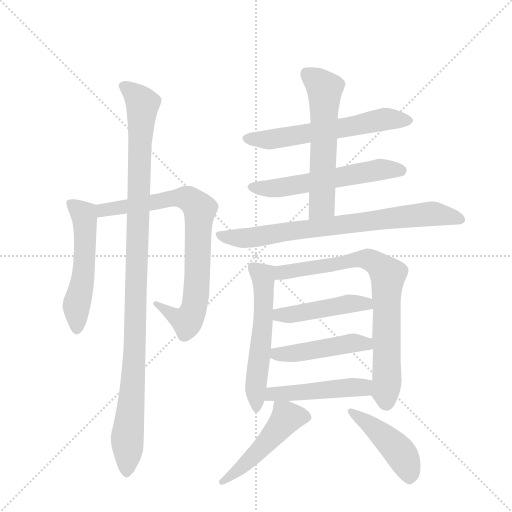
t = 0.00 s
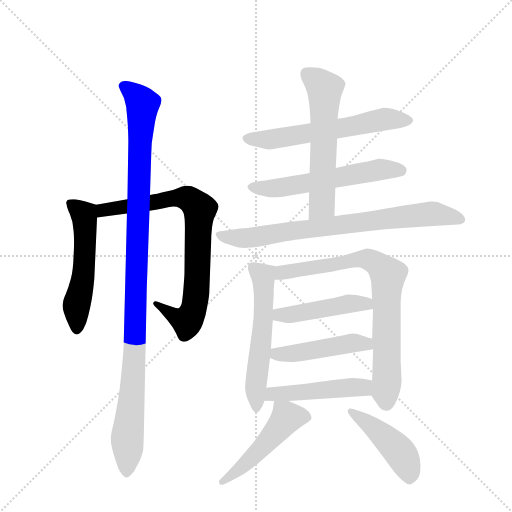
t = 2.13 s
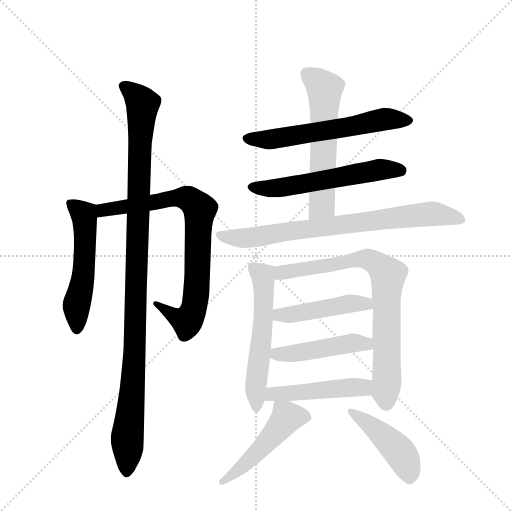
t = 4.27 s
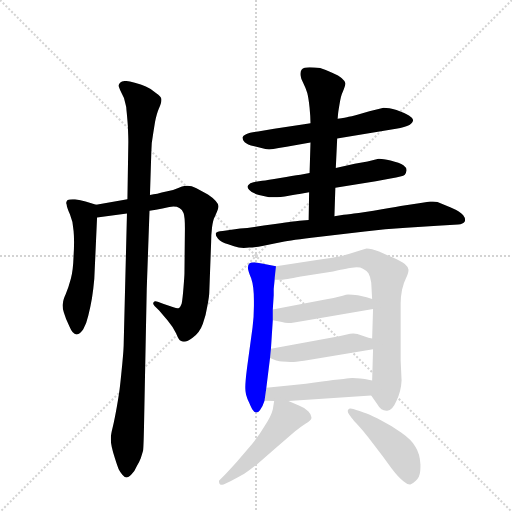
t = 6.40 s
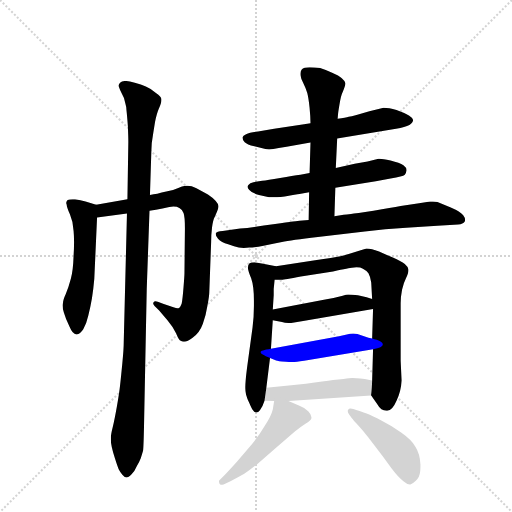
t = 8.54 s
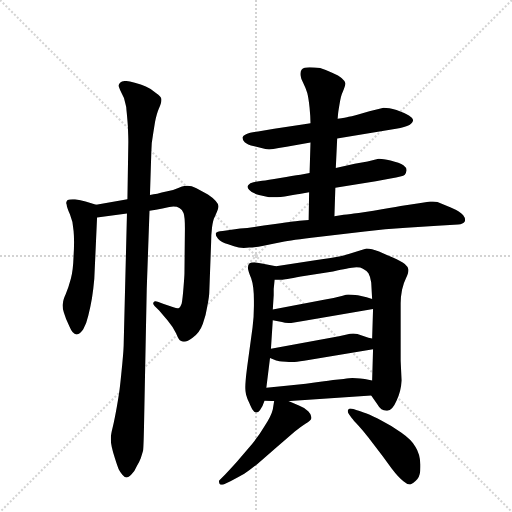
t = 10.67 s

The animated SVG that drew these frames (rendered in a browser with its animation timeline set to each time). Animation: 14 CSS @keyframes rules; one cycle of 10.67 s.

<svg version="1.1" viewBox="0 0 1024 1024" xmlns="http://www.w3.org/2000/svg">
  <g stroke="lightgray" stroke-dasharray="1,1" stroke-width="1" transform="scale(4, 4)">
    <line x1="0" y1="0" x2="256" y2="256"></line>
    <line x1="256" y1="0" x2="0" y2="256"></line>
    <line x1="128" y1="0" x2="128" y2="256"></line>
    <line x1="0" y1="128" x2="256" y2="128"></line>
  </g>
  <g transform="scale(0.92, -0.92) translate(60, -900)">
    <style type="text/css">
      
        @keyframes keyframes0 {
          from {
            stroke: blue;
            stroke-dashoffset: 548;
            stroke-width: 128;
          }
          64% {
            animation-timing-function: step-end;
            stroke: blue;
            stroke-dashoffset: 0;
            stroke-width: 128;
          }
          to {
            stroke: black;
            stroke-width: 1024;
          }
        }
        #make-me-a-hanzi-animation-0 {
          animation: keyframes0 0.6959635416666666s both;
          animation-delay: 0s;
          animation-timing-function: linear;
        }
      
        @keyframes keyframes1 {
          from {
            stroke: blue;
            stroke-dashoffset: 815;
            stroke-width: 128;
          }
          73% {
            animation-timing-function: step-end;
            stroke: blue;
            stroke-dashoffset: 0;
            stroke-width: 128;
          }
          to {
            stroke: black;
            stroke-width: 1024;
          }
        }
        #make-me-a-hanzi-animation-1 {
          animation: keyframes1 0.9132486979166666s both;
          animation-delay: 0.6959635416666666s;
          animation-timing-function: linear;
        }
      
        @keyframes keyframes2 {
          from {
            stroke: blue;
            stroke-dashoffset: 1118;
            stroke-width: 128;
          }
          78% {
            animation-timing-function: step-end;
            stroke: blue;
            stroke-dashoffset: 0;
            stroke-width: 128;
          }
          to {
            stroke: black;
            stroke-width: 1024;
          }
        }
        #make-me-a-hanzi-animation-2 {
          animation: keyframes2 1.1598307291666667s both;
          animation-delay: 1.6092122395833333s;
          animation-timing-function: linear;
        }
      
        @keyframes keyframes3 {
          from {
            stroke: blue;
            stroke-dashoffset: 611;
            stroke-width: 128;
          }
          67% {
            animation-timing-function: step-end;
            stroke: blue;
            stroke-dashoffset: 0;
            stroke-width: 128;
          }
          to {
            stroke: black;
            stroke-width: 1024;
          }
        }
        #make-me-a-hanzi-animation-3 {
          animation: keyframes3 0.7472330729166666s both;
          animation-delay: 2.76904296875s;
          animation-timing-function: linear;
        }
      
        @keyframes keyframes4 {
          from {
            stroke: blue;
            stroke-dashoffset: 587;
            stroke-width: 128;
          }
          66% {
            animation-timing-function: step-end;
            stroke: blue;
            stroke-dashoffset: 0;
            stroke-width: 128;
          }
          to {
            stroke: black;
            stroke-width: 1024;
          }
        }
        #make-me-a-hanzi-animation-4 {
          animation: keyframes4 0.7277018229166666s both;
          animation-delay: 3.5162760416666665s;
          animation-timing-function: linear;
        }
      
        @keyframes keyframes5 {
          from {
            stroke: blue;
            stroke-dashoffset: 596;
            stroke-width: 128;
          }
          66% {
            animation-timing-function: step-end;
            stroke: blue;
            stroke-dashoffset: 0;
            stroke-width: 128;
          }
          to {
            stroke: black;
            stroke-width: 1024;
          }
        }
        #make-me-a-hanzi-animation-5 {
          animation: keyframes5 0.7350260416666666s both;
          animation-delay: 4.243977864583333s;
          animation-timing-function: linear;
        }
      
        @keyframes keyframes6 {
          from {
            stroke: blue;
            stroke-dashoffset: 785;
            stroke-width: 128;
          }
          72% {
            animation-timing-function: step-end;
            stroke: blue;
            stroke-dashoffset: 0;
            stroke-width: 128;
          }
          to {
            stroke: black;
            stroke-width: 1024;
          }
        }
        #make-me-a-hanzi-animation-6 {
          animation: keyframes6 0.8888346354166666s both;
          animation-delay: 4.97900390625s;
          animation-timing-function: linear;
        }
      
        @keyframes keyframes7 {
          from {
            stroke: blue;
            stroke-dashoffset: 575;
            stroke-width: 128;
          }
          65% {
            animation-timing-function: step-end;
            stroke: blue;
            stroke-dashoffset: 0;
            stroke-width: 128;
          }
          to {
            stroke: black;
            stroke-width: 1024;
          }
        }
        #make-me-a-hanzi-animation-7 {
          animation: keyframes7 0.7179361979166666s both;
          animation-delay: 5.867838541666667s;
          animation-timing-function: linear;
        }
      
        @keyframes keyframes8 {
          from {
            stroke: blue;
            stroke-dashoffset: 796;
            stroke-width: 128;
          }
          72% {
            animation-timing-function: step-end;
            stroke: blue;
            stroke-dashoffset: 0;
            stroke-width: 128;
          }
          to {
            stroke: black;
            stroke-width: 1024;
          }
        }
        #make-me-a-hanzi-animation-8 {
          animation: keyframes8 0.8977864583333334s both;
          animation-delay: 6.585774739583334s;
          animation-timing-function: linear;
        }
      
        @keyframes keyframes9 {
          from {
            stroke: blue;
            stroke-dashoffset: 467;
            stroke-width: 128;
          }
          60% {
            animation-timing-function: step-end;
            stroke: blue;
            stroke-dashoffset: 0;
            stroke-width: 128;
          }
          to {
            stroke: black;
            stroke-width: 1024;
          }
        }
        #make-me-a-hanzi-animation-9 {
          animation: keyframes9 0.6300455729166666s both;
          animation-delay: 7.483561197916667s;
          animation-timing-function: linear;
        }
      
        @keyframes keyframes10 {
          from {
            stroke: blue;
            stroke-dashoffset: 468;
            stroke-width: 128;
          }
          60% {
            animation-timing-function: step-end;
            stroke: blue;
            stroke-dashoffset: 0;
            stroke-width: 128;
          }
          to {
            stroke: black;
            stroke-width: 1024;
          }
        }
        #make-me-a-hanzi-animation-10 {
          animation: keyframes10 0.630859375s both;
          animation-delay: 8.113606770833334s;
          animation-timing-function: linear;
        }
      
        @keyframes keyframes11 {
          from {
            stroke: blue;
            stroke-dashoffset: 484;
            stroke-width: 128;
          }
          61% {
            animation-timing-function: step-end;
            stroke: blue;
            stroke-dashoffset: 0;
            stroke-width: 128;
          }
          to {
            stroke: black;
            stroke-width: 1024;
          }
        }
        #make-me-a-hanzi-animation-11 {
          animation: keyframes11 0.6438802083333334s both;
          animation-delay: 8.744466145833334s;
          animation-timing-function: linear;
        }
      
        @keyframes keyframes12 {
          from {
            stroke: blue;
            stroke-dashoffset: 503;
            stroke-width: 128;
          }
          62% {
            animation-timing-function: step-end;
            stroke: blue;
            stroke-dashoffset: 0;
            stroke-width: 128;
          }
          to {
            stroke: black;
            stroke-width: 1024;
          }
        }
        #make-me-a-hanzi-animation-12 {
          animation: keyframes12 0.6593424479166666s both;
          animation-delay: 9.388346354166668s;
          animation-timing-function: linear;
        }
      
        @keyframes keyframes13 {
          from {
            stroke: blue;
            stroke-dashoffset: 459;
            stroke-width: 128;
          }
          60% {
            animation-timing-function: step-end;
            stroke: blue;
            stroke-dashoffset: 0;
            stroke-width: 128;
          }
          to {
            stroke: black;
            stroke-width: 1024;
          }
        }
        #make-me-a-hanzi-animation-13 {
          animation: keyframes13 0.62353515625s both;
          animation-delay: 10.047688802083334s;
          animation-timing-function: linear;
        }
      
    </style>
    
      <path d="M 149 455 L 126 462 Q 115 465 103 467 L 98 467 Q 90 467 87 465 Q 84 462 84 459 Q 84 457 85 455 Q 85 450 92 434 Q 99 418 100 398 Q 101 387 101 374 Q 101 360 100 344 Q 99 312 94 294 Q 89 275 83 261 Q 77 248 77 242 Q 76 239 76 236 Q 76 229 79 220 Q 83 206 91 190 Q 98 173 106 173 L 107 173 Q 114 173 121 184 Q 128 196 132 214 Q 137 234 140 252 Q 143 271 145 294 L 151 427 C 152 454 152 454 149 455 Z" fill="lightgray"></path>
    
      <path d="M 217 467 L 149 455 C 119 450 121 423 151 427 L 216 436 L 265 442 L 279 444 Q 293 446 308 450 Q 313 451 317 451 Q 325 451 330 448 Q 337 444 339 437 Q 342 429 342 404 L 341 306 Q 341 301 339 276 Q 337 250 335 240 Q 332 231 328 230 L 326 230 Q 323 230 317 232 L 296 239 L 283 244 Q 280 245 278 245 Q 275 245 274 243 Q 273 242 273 240 Q 273 238 276 235 L 286 225 L 304 204 Q 316 190 323 175 Q 329 160 333 159 Q 336 157 340 157 Q 348 157 358 165 Q 374 176 381 196 Q 388 216 391 236 Q 395 256 395 265 L 399 374 Q 399 390 401 406 Q 403 422 407 429 Q 415 446 415 451 L 415 452 Q 415 456 409 463 Q 404 469 392 477 L 367 491 Q 356 496 348 496 L 343 496 Q 340 496 329 492 Q 318 487 304 484 Q 290 481 282 479 Q 274 478 266 476 L 217 467 Z" fill="lightgray"></path>
    
      <path d="M 216 436 L 209 156 Q 209 142 206 111 Q 203 80 201 62 Q 199 44 194 16 Q 189 -12 185 -29 Q 181 -45 181 -51 L 181 -56 Q 181 -64 183 -72 Q 185 -82 190 -97 Q 195 -113 198 -120 Q 201 -126 206 -132 Q 211 -138 215 -138 Q 219 -138 226 -131 Q 233 -124 237 -114 Q 243 -104 246 -96 Q 249 -87 251 -80 Q 252 -74 253 -30 L 259 272 L 265 442 L 266 476 L 269 571 Q 269 589 273 610 L 277 635 Q 281 654 285 663 Q 291 676 291 682 L 291 684 Q 291 690 279 698 Q 267 708 257 712 Q 247 716 233 720 Q 219 724 213 724 Q 205 724 201 720 Q 198 717 198 714 Q 198 712 199 710 Q 201 704 205 696 Q 210 688 212 677 Q 215 667 215 660 Q 216 652 218 626 Q 219 600 219 592 L 217 467 L 216 436 Z" fill="lightgray"></path>
    
      <path d="M 673 599 L 801 620 Q 821 623 830 628 Q 838 634 838 639 Q 837 644 829 649 Q 819 655 802 661 Q 785 666 774 666 L 743 658 L 715 650 Q 703 647 698 646 Q 692 644 674 642 L 615 632 L 601 630 L 536 620 L 501 614 Q 483 612 475 608 Q 468 605 467 601 Q 467 596 472 591 Q 477 586 493 582 L 517 576 Q 520 575 525 575 Q 533 575 546 578 L 563 581 L 615 590 L 673 599 Z" fill="lightgray"></path>
    
      <path d="M 669 492 L 757 506 L 789 512 Q 816 516 820 520 Q 823 524 824 530 Q 824 536 817 541 Q 809 546 789 551 Q 772 555 765 555 L 763 555 L 739 549 L 711 544 L 670 535 L 613 524 L 593 520 Q 577 518 549 513 Q 521 508 510 507 L 491 504 Q 483 503 480 498 Q 478 496 478 494 Q 478 491 482 487 Q 488 480 503 476 L 525 471 L 530 471 Q 540 471 559 473 Q 585 477 591 478 L 612 482 L 669 492 Z" fill="lightgray"></path>
    
      <path d="M 667 430 L 669 492 L 670 535 L 673 599 L 674 642 L 675 653 Q 675 655 678 673 Q 681 692 685 700 Q 691 714 691 719 Q 690 724 683 730 Q 677 736 662 742 Q 648 748 636 752 Q 623 754 613 754 Q 600 754 596 749 Q 593 745 593 740 L 593 737 Q 594 730 599 720 Q 604 710 608 698 Q 611 686 613 666 Q 615 646 615 632 L 615 590 L 613 524 L 612 482 L 611 422 C 611 392 666 400 667 430 Z" fill="lightgray"></path>
    
      <path d="M 611 422 L 591 420 Q 589 420 538 413 Q 488 406 462 403 L 424 398 Q 411 397 409 393 L 409 391 Q 409 387 414 381 Q 421 373 436 369 Q 450 364 459 362 Q 464 361 470 361 Q 476 361 482 362 Q 493 362 513 366 Q 535 370 553 374 Q 572 378 631 385 L 733 397 Q 777 402 823 405 L 891 409 L 936 412 Q 947 413 950 418 Q 951 420 951 422 Q 951 427 947 432 Q 941 440 920 449 L 891 461 Q 887 462 881 462 L 875 462 L 851 458 L 811 452 Q 791 448 752 442 Q 712 436 703 435 Q 693 434 687 433 L 667 430 L 611 422 Z" fill="lightgray"></path>
    
      <path d="M 540 321 L 509 327 L 493 330 Q 485 330 482 327 Q 479 324 479 318 Q 479 312 486 295 Q 492 278 492 247 L 492 235 Q 492 210 489 188 L 477 100 Q 473 68 473 59 L 473 56 Q 473 50 475 42 Q 477 34 482 24 Q 487 12 490 8 Q 493 4 495 4 Q 496 3 498 3 Q 501 3 505 8 Q 511 16 515 29 L 519 57 L 527 122 L 529 142 L 533 204 L 533 227 L 535 258 L 535 272 L 537 292 C 540 321 540 321 540 321 Z" fill="lightgray"></path>
    
      <path d="M 747 40 L 761 20 Q 768 7 780 7 L 782 7 Q 793 8 802 29 Q 812 50 813 73 L 811 116 L 811 240 Q 811 255 814 270 Q 817 284 823 296 Q 828 307 828 312 L 828 314 Q 827 320 820 326 Q 812 332 794 340 L 764 353 Q 747 360 737 360 Q 731 359 712 352 Q 694 346 680 343 Q 665 340 625 334 L 540 321 C 510 316 507 292 537 292 L 553 292 Q 557 292 594 299 L 664 310 Q 701 318 705 318 Q 710 319 715 319 Q 724 319 729 316 Q 737 312 741 306 Q 745 299 747 286 L 749 250 L 751 228 L 749 164 L 751 141 L 749 73 C 748 43 746 41 747 40 Z" fill="lightgray"></path>
    
      <path d="M 533 204 L 553 200 Q 559 198 567 198 L 573 198 L 599 202 L 751 228 C 781 233 777 241 749 250 L 737 254 L 718 258 Q 705 260 697 260 Q 693 260 685 257 L 665 252 L 647 249 L 533 227 C 504 221 504 210 533 204 Z" fill="lightgray"></path>
    
      <path d="M 527 122 L 539 117 Q 540 116 553 114 Q 565 113 571 113 L 574 113 Q 581 113 601 116 L 751 141 C 781 146 778 157 749 164 L 741 166 L 717 174 Q 713 175 708 175 Q 701 175 694 173 L 677 169 L 529 142 C 499 137 499 134 527 122 Z" fill="lightgray"></path>
    
      <path d="M 567 28 L 747 40 C 777 42 778 67 749 73 L 733 76 Q 711 78 706 78 Q 701 78 687 76 L 664 74 Q 646 71 605 66 Q 563 62 519 57 C 489 54 485 30 515 29 L 536 28 L 567 28 Z" fill="lightgray"></path>
    
      <path d="M 536 28 L 533 10 Q 530 -3 516 -25 Q 503 -47 488 -65 L 455 -104 Q 437 -124 429 -132 L 417 -144 Q 416 -145 416 -147 Q 416 -148 417 -151 Q 418 -154 421 -154 Q 423 -154 426 -153 L 441 -146 Q 459 -137 471 -130 Q 483 -122 499 -109 L 542 -72 L 581 -38 Q 593 -28 604 -21 Q 616 -14 617 -9 L 617 -7 Q 617 -1 610 6 Q 602 14 591 18 L 567 28 C 539 40 538 40 536 28 Z" fill="lightgray"></path>
    
      <path d="M 708 11 Q 705 12 702 12 Q 698 12 697 9 Q 696 8 696 6 Q 696 3 699 -1 L 705 -9 Q 708 -13 718 -24 Q 728 -35 740 -50 L 772 -92 L 791 -118 Q 807 -139 817 -146 Q 825 -153 831 -153 L 832 -153 Q 838 -152 847 -142 Q 854 -134 854 -115 L 854 -110 Q 853 -86 843 -71 Q 835 -56 812 -40 Q 789 -24 769 -14 Q 750 -4 737 1 Q 723 6 716 8 L 708 11 Z" fill="lightgray"></path>
    
    
      <clipPath id="make-me-a-hanzi-clip-0">
        <path d="M 149 455 L 126 462 Q 115 465 103 467 L 98 467 Q 90 467 87 465 Q 84 462 84 459 Q 84 457 85 455 Q 85 450 92 434 Q 99 418 100 398 Q 101 387 101 374 Q 101 360 100 344 Q 99 312 94 294 Q 89 275 83 261 Q 77 248 77 242 Q 76 239 76 236 Q 76 229 79 220 Q 83 206 91 190 Q 98 173 106 173 L 107 173 Q 114 173 121 184 Q 128 196 132 214 Q 137 234 140 252 Q 143 271 145 294 L 151 427 C 152 454 152 454 149 455 Z"></path>
      </clipPath>
      <path clip-path="url(#make-me-a-hanzi-clip-0)" d="M 92 459 L 123 432 L 125 406 L 123 317 L 106 232 L 107 183" fill="none" id="make-me-a-hanzi-animation-0" stroke-dasharray="420 840" stroke-linecap="round"></path>
    
      <clipPath id="make-me-a-hanzi-clip-1">
        <path d="M 217 467 L 149 455 C 119 450 121 423 151 427 L 216 436 L 265 442 L 279 444 Q 293 446 308 450 Q 313 451 317 451 Q 325 451 330 448 Q 337 444 339 437 Q 342 429 342 404 L 341 306 Q 341 301 339 276 Q 337 250 335 240 Q 332 231 328 230 L 326 230 Q 323 230 317 232 L 296 239 L 283 244 Q 280 245 278 245 Q 275 245 274 243 Q 273 242 273 240 Q 273 238 276 235 L 286 225 L 304 204 Q 316 190 323 175 Q 329 160 333 159 Q 336 157 340 157 Q 348 157 358 165 Q 374 176 381 196 Q 388 216 391 236 Q 395 256 395 265 L 399 374 Q 399 390 401 406 Q 403 422 407 429 Q 415 446 415 451 L 415 452 Q 415 456 409 463 Q 404 469 392 477 L 367 491 Q 356 496 348 496 L 343 496 Q 340 496 329 492 Q 318 487 304 484 Q 290 481 282 479 Q 274 478 266 476 L 217 467 Z"></path>
      </clipPath>
      <path clip-path="url(#make-me-a-hanzi-clip-1)" d="M 157 434 L 172 445 L 315 469 L 346 470 L 370 452 L 374 436 L 368 274 L 359 223 L 347 202 L 337 204 L 278 240" fill="none" id="make-me-a-hanzi-animation-1" stroke-dasharray="687 1374" stroke-linecap="round"></path>
    
      <clipPath id="make-me-a-hanzi-clip-2">
        <path d="M 216 436 L 209 156 Q 209 142 206 111 Q 203 80 201 62 Q 199 44 194 16 Q 189 -12 185 -29 Q 181 -45 181 -51 L 181 -56 Q 181 -64 183 -72 Q 185 -82 190 -97 Q 195 -113 198 -120 Q 201 -126 206 -132 Q 211 -138 215 -138 Q 219 -138 226 -131 Q 233 -124 237 -114 Q 243 -104 246 -96 Q 249 -87 251 -80 Q 252 -74 253 -30 L 259 272 L 265 442 L 266 476 L 269 571 Q 269 589 273 610 L 277 635 Q 281 654 285 663 Q 291 676 291 682 L 291 684 Q 291 690 279 698 Q 267 708 257 712 Q 247 716 233 720 Q 219 724 213 724 Q 205 724 201 720 Q 198 717 198 714 Q 198 712 199 710 Q 201 704 205 696 Q 210 688 212 677 Q 215 667 215 660 Q 216 652 218 626 Q 219 600 219 592 L 217 467 L 216 436 Z"></path>
      </clipPath>
      <path clip-path="url(#make-me-a-hanzi-clip-2)" d="M 206 714 L 233 695 L 250 674 L 234 169 L 216 -127" fill="none" id="make-me-a-hanzi-animation-2" stroke-dasharray="990 1980" stroke-linecap="round"></path>
    
      <clipPath id="make-me-a-hanzi-clip-3">
        <path d="M 673 599 L 801 620 Q 821 623 830 628 Q 838 634 838 639 Q 837 644 829 649 Q 819 655 802 661 Q 785 666 774 666 L 743 658 L 715 650 Q 703 647 698 646 Q 692 644 674 642 L 615 632 L 601 630 L 536 620 L 501 614 Q 483 612 475 608 Q 468 605 467 601 Q 467 596 472 591 Q 477 586 493 582 L 517 576 Q 520 575 525 575 Q 533 575 546 578 L 563 581 L 615 590 L 673 599 Z"></path>
      </clipPath>
      <path clip-path="url(#make-me-a-hanzi-clip-3)" d="M 476 599 L 528 597 L 775 641 L 827 638" fill="none" id="make-me-a-hanzi-animation-3" stroke-dasharray="483 966" stroke-linecap="round"></path>
    
      <clipPath id="make-me-a-hanzi-clip-4">
        <path d="M 669 492 L 757 506 L 789 512 Q 816 516 820 520 Q 823 524 824 530 Q 824 536 817 541 Q 809 546 789 551 Q 772 555 765 555 L 763 555 L 739 549 L 711 544 L 670 535 L 613 524 L 593 520 Q 577 518 549 513 Q 521 508 510 507 L 491 504 Q 483 503 480 498 Q 478 496 478 494 Q 478 491 482 487 Q 488 480 503 476 L 525 471 L 530 471 Q 540 471 559 473 Q 585 477 591 478 L 612 482 L 669 492 Z"></path>
      </clipPath>
      <path clip-path="url(#make-me-a-hanzi-clip-4)" d="M 485 493 L 535 490 L 767 532 L 812 529" fill="none" id="make-me-a-hanzi-animation-4" stroke-dasharray="459 918" stroke-linecap="round"></path>
    
      <clipPath id="make-me-a-hanzi-clip-5">
        <path d="M 667 430 L 669 492 L 670 535 L 673 599 L 674 642 L 675 653 Q 675 655 678 673 Q 681 692 685 700 Q 691 714 691 719 Q 690 724 683 730 Q 677 736 662 742 Q 648 748 636 752 Q 623 754 613 754 Q 600 754 596 749 Q 593 745 593 740 L 593 737 Q 594 730 599 720 Q 604 710 608 698 Q 611 686 613 666 Q 615 646 615 632 L 615 590 L 613 524 L 612 482 L 611 422 C 611 392 666 400 667 430 Z"></path>
      </clipPath>
      <path clip-path="url(#make-me-a-hanzi-clip-5)" d="M 605 741 L 646 706 L 640 455 L 617 429" fill="none" id="make-me-a-hanzi-animation-5" stroke-dasharray="468 936" stroke-linecap="round"></path>
    
      <clipPath id="make-me-a-hanzi-clip-6">
        <path d="M 611 422 L 591 420 Q 589 420 538 413 Q 488 406 462 403 L 424 398 Q 411 397 409 393 L 409 391 Q 409 387 414 381 Q 421 373 436 369 Q 450 364 459 362 Q 464 361 470 361 Q 476 361 482 362 Q 493 362 513 366 Q 535 370 553 374 Q 572 378 631 385 L 733 397 Q 777 402 823 405 L 891 409 L 936 412 Q 947 413 950 418 Q 951 420 951 422 Q 951 427 947 432 Q 941 440 920 449 L 891 461 Q 887 462 881 462 L 875 462 L 851 458 L 811 452 Q 791 448 752 442 Q 712 436 703 435 Q 693 434 687 433 L 667 430 L 611 422 Z"></path>
      </clipPath>
      <path clip-path="url(#make-me-a-hanzi-clip-6)" d="M 418 392 L 425 386 L 474 382 L 873 435 L 940 423" fill="none" id="make-me-a-hanzi-animation-6" stroke-dasharray="657 1314" stroke-linecap="round"></path>
    
      <clipPath id="make-me-a-hanzi-clip-7">
        <path d="M 540 321 L 509 327 L 493 330 Q 485 330 482 327 Q 479 324 479 318 Q 479 312 486 295 Q 492 278 492 247 L 492 235 Q 492 210 489 188 L 477 100 Q 473 68 473 59 L 473 56 Q 473 50 475 42 Q 477 34 482 24 Q 487 12 490 8 Q 493 4 495 4 Q 496 3 498 3 Q 501 3 505 8 Q 511 16 515 29 L 519 57 L 527 122 L 529 142 L 533 204 L 533 227 L 535 258 L 535 272 L 537 292 C 540 321 540 321 540 321 Z"></path>
      </clipPath>
      <path clip-path="url(#make-me-a-hanzi-clip-7)" d="M 490 319 L 512 297 L 514 265 L 511 182 L 496 58 L 499 10" fill="none" id="make-me-a-hanzi-animation-7" stroke-dasharray="447 894" stroke-linecap="round"></path>
    
      <clipPath id="make-me-a-hanzi-clip-8">
        <path d="M 747 40 L 761 20 Q 768 7 780 7 L 782 7 Q 793 8 802 29 Q 812 50 813 73 L 811 116 L 811 240 Q 811 255 814 270 Q 817 284 823 296 Q 828 307 828 312 L 828 314 Q 827 320 820 326 Q 812 332 794 340 L 764 353 Q 747 360 737 360 Q 731 359 712 352 Q 694 346 680 343 Q 665 340 625 334 L 540 321 C 510 316 507 292 537 292 L 553 292 Q 557 292 594 299 L 664 310 Q 701 318 705 318 Q 710 319 715 319 Q 724 319 729 316 Q 737 312 741 306 Q 745 299 747 286 L 749 250 L 751 228 L 749 164 L 751 141 L 749 73 C 748 43 746 41 747 40 Z"></path>
      </clipPath>
      <path clip-path="url(#make-me-a-hanzi-clip-8)" d="M 541 299 L 554 308 L 726 337 L 748 333 L 776 311 L 783 300 L 781 21" fill="none" id="make-me-a-hanzi-animation-8" stroke-dasharray="668 1336" stroke-linecap="round"></path>
    
      <clipPath id="make-me-a-hanzi-clip-9">
        <path d="M 533 204 L 553 200 Q 559 198 567 198 L 573 198 L 599 202 L 751 228 C 781 233 777 241 749 250 L 737 254 L 718 258 Q 705 260 697 260 Q 693 260 685 257 L 665 252 L 647 249 L 533 227 C 504 221 504 210 533 204 Z"></path>
      </clipPath>
      <path clip-path="url(#make-me-a-hanzi-clip-9)" d="M 539 210 L 547 216 L 577 216 L 701 240 L 736 240 L 742 233" fill="none" id="make-me-a-hanzi-animation-9" stroke-dasharray="339 678" stroke-linecap="round"></path>
    
      <clipPath id="make-me-a-hanzi-clip-10">
        <path d="M 527 122 L 539 117 Q 540 116 553 114 Q 565 113 571 113 L 574 113 Q 581 113 601 116 L 751 141 C 781 146 778 157 749 164 L 741 166 L 717 174 Q 713 175 708 175 Q 701 175 694 173 L 677 169 L 529 142 C 499 137 499 134 527 122 Z"></path>
      </clipPath>
      <path clip-path="url(#make-me-a-hanzi-clip-10)" d="M 536 126 L 704 154 L 736 153 L 742 146" fill="none" id="make-me-a-hanzi-animation-10" stroke-dasharray="340 680" stroke-linecap="round"></path>
    
      <clipPath id="make-me-a-hanzi-clip-11">
        <path d="M 567 28 L 747 40 C 777 42 778 67 749 73 L 733 76 Q 711 78 706 78 Q 701 78 687 76 L 664 74 Q 646 71 605 66 Q 563 62 519 57 C 489 54 485 30 515 29 L 536 28 L 567 28 Z"></path>
      </clipPath>
      <path clip-path="url(#make-me-a-hanzi-clip-11)" d="M 521 35 L 543 44 L 730 58 L 744 68" fill="none" id="make-me-a-hanzi-animation-11" stroke-dasharray="356 712" stroke-linecap="round"></path>
    
      <clipPath id="make-me-a-hanzi-clip-12">
        <path d="M 536 28 L 533 10 Q 530 -3 516 -25 Q 503 -47 488 -65 L 455 -104 Q 437 -124 429 -132 L 417 -144 Q 416 -145 416 -147 Q 416 -148 417 -151 Q 418 -154 421 -154 Q 423 -154 426 -153 L 441 -146 Q 459 -137 471 -130 Q 483 -122 499 -109 L 542 -72 L 581 -38 Q 593 -28 604 -21 Q 616 -14 617 -9 L 617 -7 Q 617 -1 610 6 Q 602 14 591 18 L 567 28 C 539 40 538 40 536 28 Z"></path>
      </clipPath>
      <path clip-path="url(#make-me-a-hanzi-clip-12)" d="M 610 -8 L 563 -8 L 522 -60 L 467 -115 L 422 -148" fill="none" id="make-me-a-hanzi-animation-12" stroke-dasharray="375 750" stroke-linecap="round"></path>
    
      <clipPath id="make-me-a-hanzi-clip-13">
        <path d="M 708 11 Q 705 12 702 12 Q 698 12 697 9 Q 696 8 696 6 Q 696 3 699 -1 L 705 -9 Q 708 -13 718 -24 Q 728 -35 740 -50 L 772 -92 L 791 -118 Q 807 -139 817 -146 Q 825 -153 831 -153 L 832 -153 Q 838 -152 847 -142 Q 854 -134 854 -115 L 854 -110 Q 853 -86 843 -71 Q 835 -56 812 -40 Q 789 -24 769 -14 Q 750 -4 737 1 Q 723 6 716 8 L 708 11 Z"></path>
      </clipPath>
      <path clip-path="url(#make-me-a-hanzi-clip-13)" d="M 703 6 L 807 -80 L 825 -112 L 832 -143" fill="none" id="make-me-a-hanzi-animation-13" stroke-dasharray="331 662" stroke-linecap="round"></path>
    
  </g>
</svg>
